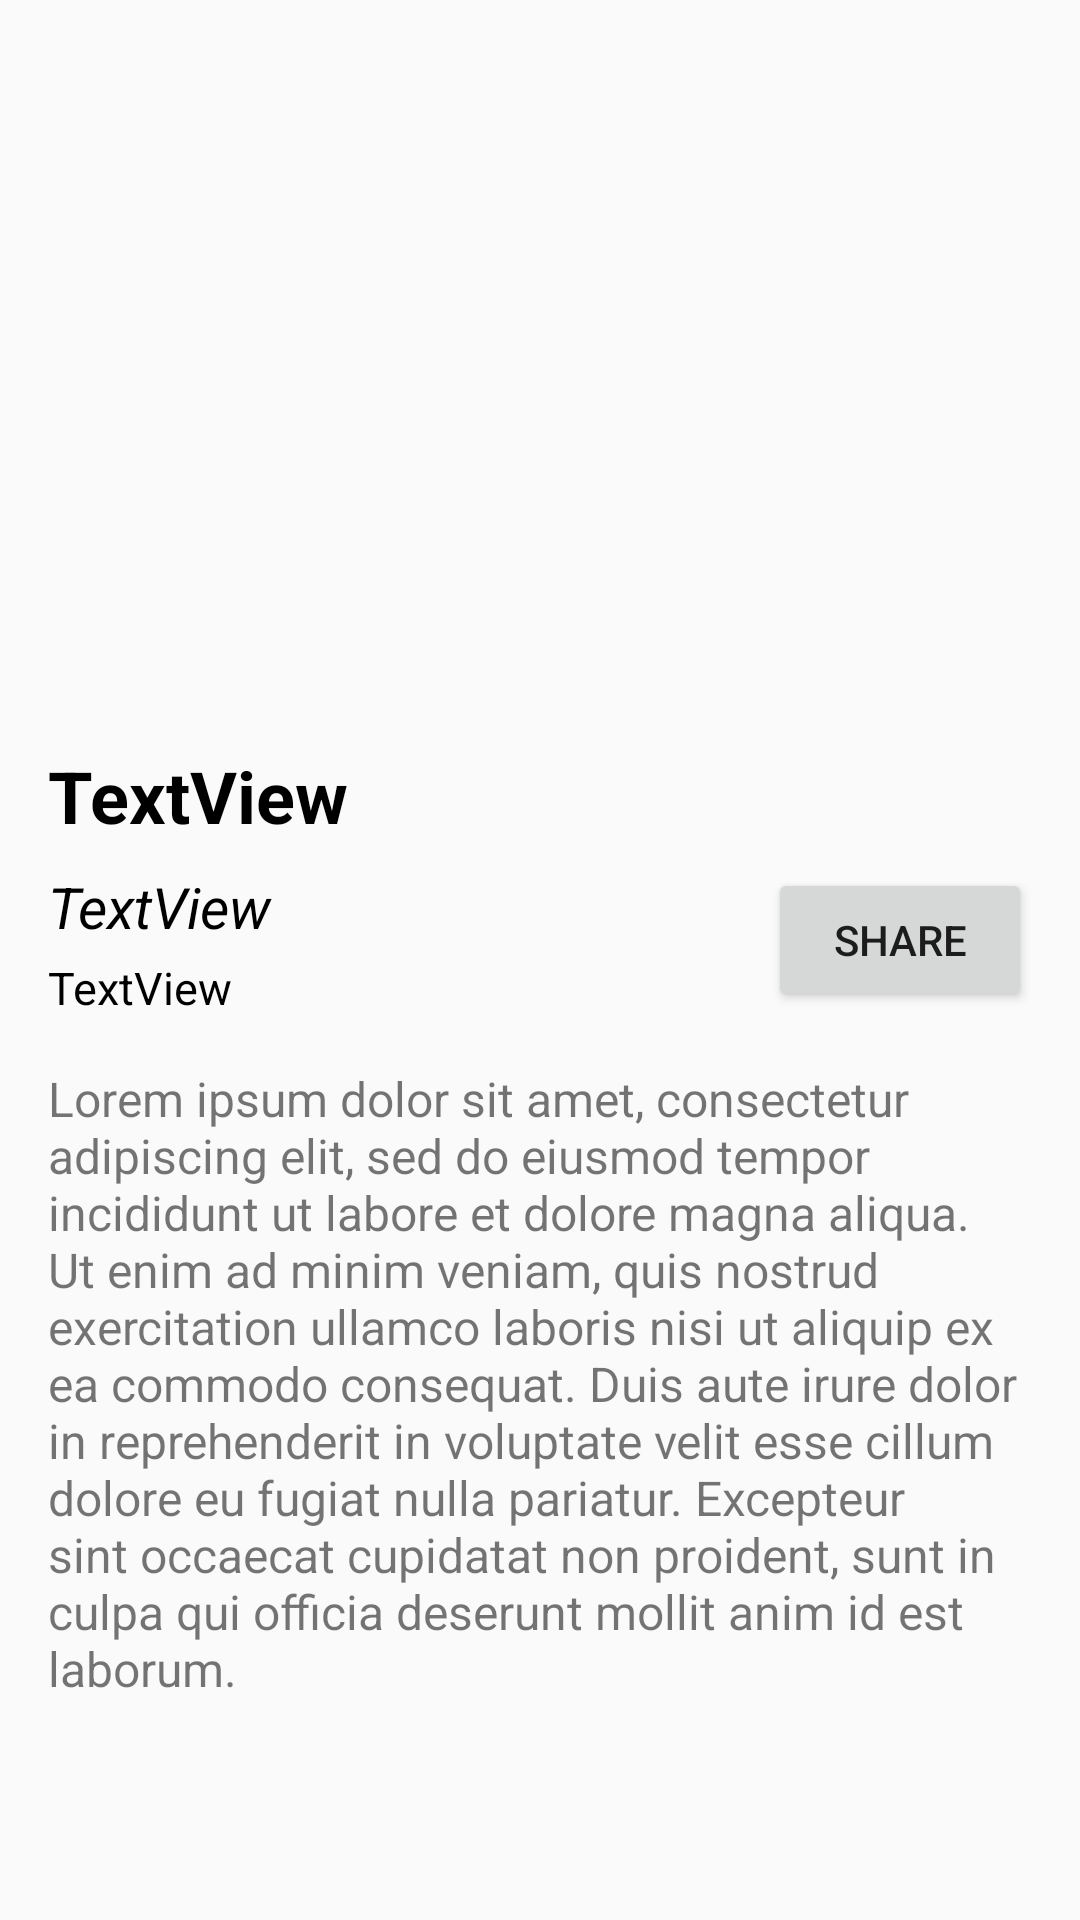

Here is an Android app screen rendered from its layout file. Give the layout XML and the strings, colors and styles it references.
<!-- AndroidManifest.xml: application theme AppTheme -->
<!-- res/layout/activity_display_story.xml -->
<?xml version="1.0" encoding="utf-8"?>
<androidx.constraintlayout.widget.ConstraintLayout xmlns:android="http://schemas.android.com/apk/res/android"
    xmlns:app="http://schemas.android.com/apk/res-auto"
    xmlns:tools="http://schemas.android.com/tools"
    android:layout_width="match_parent"
    android:layout_height="match_parent"
    tools:context=".DisplayStoryActivity">

    <ImageView
        android:id="@+id/story_image"
        android:layout_width="0dp"
        android:layout_height="221dp"
        android:layout_marginStart="8dp"
        android:layout_marginLeft="8dp"
        android:layout_marginEnd="8dp"
        android:layout_marginRight="8dp"
        android:layout_marginBottom="16dp"
        android:contentDescription="@string/story_image_description"
        app:layout_constraintBottom_toTopOf="@+id/story_title"
        app:layout_constraintEnd_toEndOf="parent"
        app:layout_constraintHorizontal_bias="0.0"
        app:layout_constraintStart_toStartOf="parent"
        app:layout_constraintTop_toTopOf="parent" />

    <TextView
        android:id="@+id/story_title"
        android:layout_width="0dp"
        android:layout_height="wrap_content"
        android:layout_marginStart="16dp"
        android:layout_marginLeft="16dp"
        android:layout_marginTop="28dp"
        android:layout_marginEnd="16dp"
        android:layout_marginRight="16dp"
        android:text="@string/story_title"
        android:textColor="#000000"
        android:textSize="24sp"
        android:textStyle="bold"
        app:layout_constraintEnd_toEndOf="parent"
        app:layout_constraintHorizontal_bias="0.498"
        app:layout_constraintStart_toStartOf="parent"
        app:layout_constraintTop_toBottomOf="@+id/story_image" />

    <Button
        android:id="@+id/share_button"
        android:layout_width="wrap_content"
        android:layout_height="wrap_content"
        android:layout_marginTop="8dp"
        android:layout_marginEnd="16dp"
        android:layout_marginRight="16dp"
        android:clickable="true"
        android:focusable="true"
        android:onClick="onShare"
        android:text="@string/share_button_text"
        app:layout_constraintEnd_toEndOf="parent"
        app:layout_constraintTop_toBottomOf="@+id/story_title" />

    <TextView
        android:id="@+id/story_time"
        android:layout_width="wrap_content"
        android:layout_height="wrap_content"
        android:layout_marginStart="16dp"
        android:layout_marginLeft="16dp"
        android:layout_marginTop="4dp"
        android:text="@string/story_time_text"
        android:textColor="#000000"
        android:textSize="15sp"
        app:layout_constraintStart_toStartOf="parent"
        app:layout_constraintTop_toBottomOf="@+id/story_sport" />

    <TextView
        android:id="@+id/story_sport"
        android:layout_width="wrap_content"
        android:layout_height="wrap_content"
        android:layout_marginStart="16dp"
        android:layout_marginLeft="16dp"
        android:layout_marginTop="8dp"
        android:text="@string/story_sport_text"
        android:textColor="#000000"
        android:textSize="19sp"
        android:textStyle="italic"
        app:layout_constraintStart_toStartOf="parent"
        app:layout_constraintTop_toBottomOf="@+id/story_title" />

    <TextView
        android:id="@+id/story_content_text"
        android:layout_width="0dp"
        android:layout_height="0dp"
        android:layout_marginStart="16dp"
        android:layout_marginLeft="16dp"
        android:layout_marginTop="16dp"
        android:layout_marginEnd="16dp"
        android:layout_marginRight="16dp"
        android:layout_marginBottom="16dp"
        android:text="@string/story_content_text"
        android:textSize="16sp"
        app:layout_constraintBottom_toBottomOf="parent"
        app:layout_constraintEnd_toEndOf="parent"
        app:layout_constraintStart_toStartOf="parent"
        app:layout_constraintTop_toBottomOf="@+id/story_time" />
</androidx.constraintlayout.widget.ConstraintLayout>
<!-- resources referenced by this layout -->
<resources>
  <string name="share_button_text">Share</string>
  <string name="story_content_text">Lorem ipsum dolor sit amet, consectetur adipiscing elit, sed do eiusmod tempor incididunt ut labore et dolore magna aliqua. Ut enim ad minim veniam, quis nostrud exercitation ullamco laboris nisi ut aliquip ex ea commodo consequat. Duis aute irure dolor in reprehenderit in voluptate velit esse cillum dolore eu fugiat nulla pariatur. Excepteur sint occaecat cupidatat non proident, sunt in culpa qui officia deserunt mollit anim id est laborum.</string>
  <string name="story_image_description">TODO</string>
  <string name="story_sport_text">TextView</string>
  <string name="story_time_text">TextView</string>
  <string name="story_title">TextView</string>
  <style name="AppTheme" parent="Theme.AppCompat.Light.DarkActionBar">
          
          <item name="colorPrimary">#FFEB3B</item>
          <item name="colorPrimaryDark">@color/colorPrimaryDark</item>
          <item name="colorAccent">@color/colorAccent</item>
          <item name="titleTextColor">@color/colorBlack</item>
          <item name="actionBarTheme">@color/colorBlack</item>
      </style>
  <color name="colorPrimaryDark">#3700B3</color>
  <color name="colorAccent">#03DAC5</color>
  <color name="colorBlack">#000000</color>
</resources>
